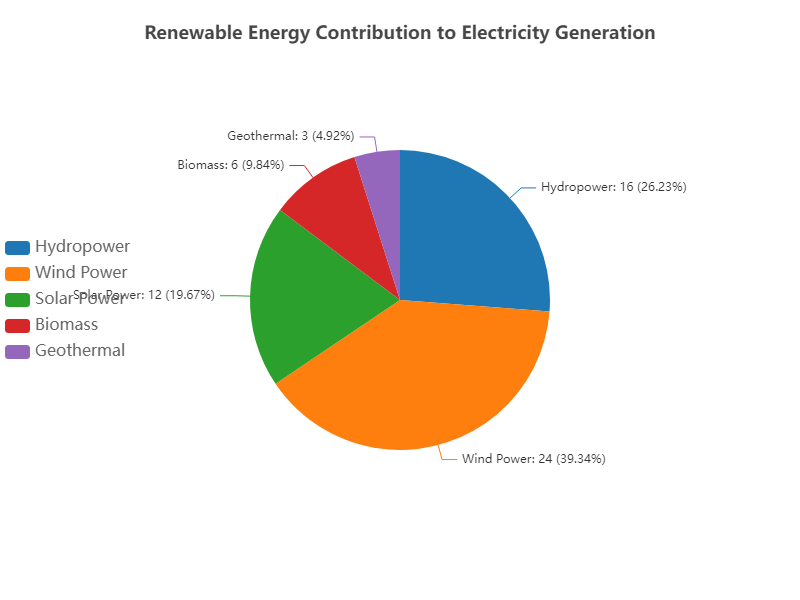

Values plotted in this chart, from the file beside it:
Energy Type, Percentage
Hydropower, 16
Wind Power, 24
Solar Power, 12
Biomass, 6
Geothermal, 3
